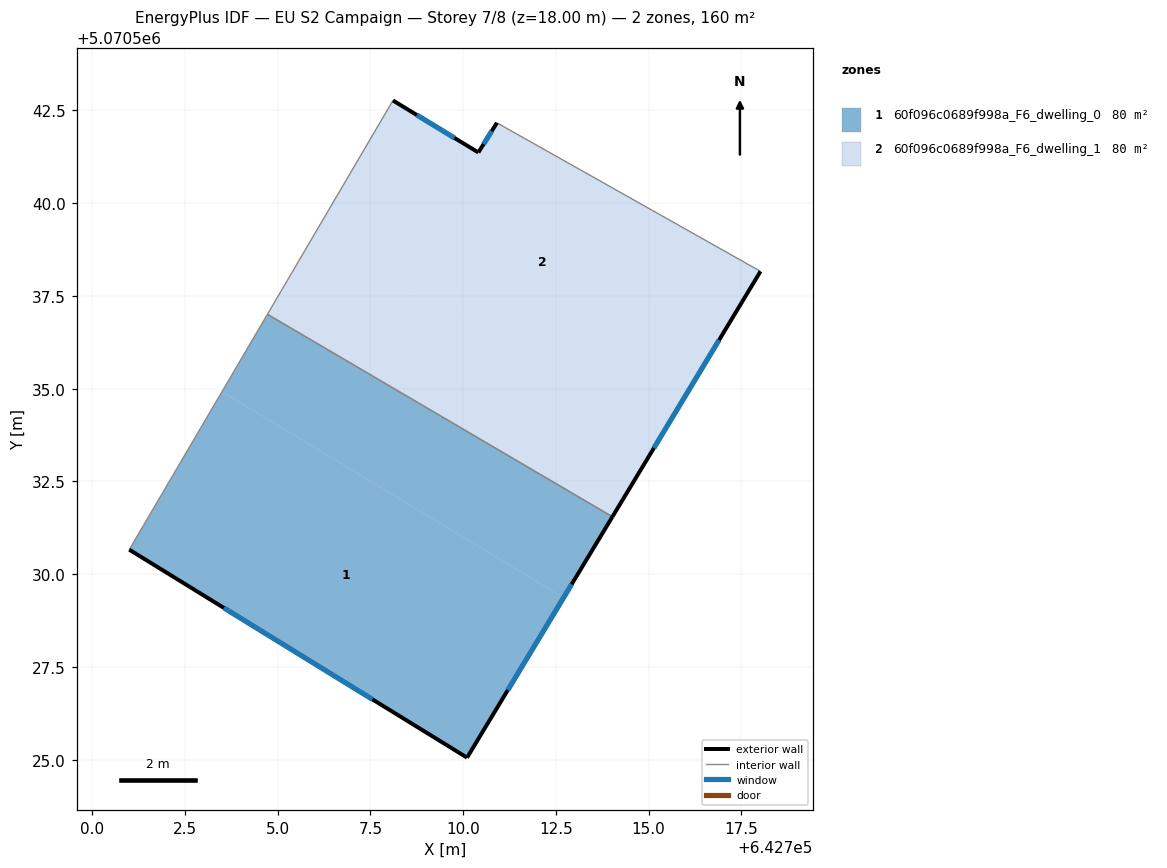
=== STOREY PLAN SPEC (per zone: floor XY polygon, exterior-wall plan segments, windows/doors) ===
zone 1: 60f096c0689f998a_F6_dwelling_0  (80.2 m²)
  floor: (642712.71, 5070529.37) (642710.10, 5070525.06) (642701.00, 5070530.66) (642703.50, 5070534.92)
  floor: (642714.02, 5070531.55) (642712.71, 5070529.37) (642703.50, 5070534.92) (642704.72, 5070537.01)
  exterior wall: (642710.10, 5070525.06) – (642714.02, 5070531.55)  [7.6 m]
    window: (642711.20, 5070526.88) – (642712.93, 5070529.73)  [4.4 m²]
  exterior wall: (642701.00, 5070530.66) – (642710.10, 5070525.06)  [10.7 m]
    window: (642703.55, 5070529.09) – (642707.55, 5070526.63)  [6.2 m²]
  interior walls: 2
zone 2: 60f096c0689f998a_F6_dwelling_1  (80.2 m²)
  floor: (642715.27, 5070533.61) (642714.02, 5070531.55) (642704.72, 5070537.01) (642706.01, 5070539.20)
  floor: (642718.01, 5070538.16) (642715.27, 5070533.61) (642706.01, 5070539.20) (642708.11, 5070542.77) (642710.41, 5070541.37) (642710.91, 5070542.17)
  exterior wall: (642714.02, 5070531.55) – (642718.02, 5070538.16)  [7.7 m]
    window: (642715.14, 5070533.40) – (642716.90, 5070536.31)  [4.5 m²]
  exterior wall: (642710.41, 5070541.37) – (642708.11, 5070542.77)  [2.7 m]
    window: (642709.77, 5070541.76) – (642708.75, 5070542.38)  [1.6 m²]
  exterior wall: (642710.91, 5070542.17) – (642710.41, 5070541.37)  [0.9 m]
    window: (642710.77, 5070541.94) – (642710.55, 5070541.59)  [0.5 m²]
  interior walls: 3

=== DERIVED (storey summary) ===
Building: EU S2 Campaign
Storey: 7 of 8  (floor level z = 18.00 m)
Storey gross floor area: 160.4 m²
Zones on this storey: 2
  - 60f096c0689f998a_F6_dwelling_0: floor 80.2 m²; exterior wall 18.3 m (54.8 m²); 2 window(s) 10.6 m²; WWR 19.3%
  - 60f096c0689f998a_F6_dwelling_1: floor 80.2 m²; exterior wall 11.4 m (34.1 m²); 3 window(s) 6.6 m²; WWR 19.3%
Zone adjacency (shared interzone walls):
  - 60f096c0689f998a_F6_dwelling_0 ↔ 60f096c0689f998a_F6_dwelling_1